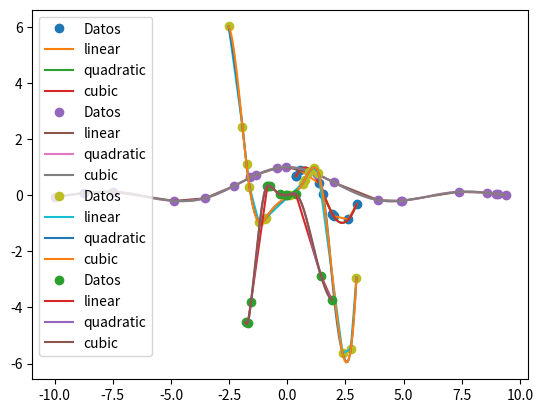

This figure's Python source:
import numpy as np
import matplotlib.pyplot as plt
from scipy.interpolate import interp1d
from math import sin
# Original "data set" --- 21 random numbers between 0 and 1.

x0 = np.random.random(10)
x1 = 3*x0
y0 = np.sin(2*x1)
plt.plot(x1, y0, 'o', label='Datos')

x = np.linspace(min(x1),max(x1),100)

# Available options for interp1d
options = ('linear', 'quadratic', 'cubic')

for o in options:
    f = interp1d(x1, y0, kind=o)    # interpolation function
    plt.plot(x, f(x), label=o)      # plot of interpolated data

plt.legend()
plt.show()

import numpy as np
import matplotlib.pyplot as plt
from scipy.interpolate import interp1d
from math import sin
# Original "data set" --- 21 random numbers between 0 and 1.

x0 = np.random.random(20)
x1 = -10+(x0*20)
y0 = np.sin(x1)/x1
plt.plot(x1, y0, 'o', label='Datos')

x = np.linspace(min(x1),max(x1),100)

# Available options for interp1d
options = ('linear', 'quadratic', 'cubic')

for o in options:
    f = interp1d(x1, y0, kind=o)    # interpolation function
    plt.plot(x, f(x), label=o)      # plot of interpolated data

plt.legend()
plt.show()

import numpy as np
import matplotlib.pyplot as plt
from scipy.interpolate import interp1d
from math import sin
# Original "data set" --- 21 random numbers between 0 and 1.

x0 = np.random.random(16)
x1 = -3+(x0*6)
y0 = np.sin(x1*2)*(x1**2)
plt.plot(x1, y0, 'o', label='Datos')

x = np.linspace(min(x1),max(x1),100)

# Available options for interp1d
options = ('linear', 'quadratic', 'cubic')

for o in options:
    f = interp1d(x1, y0, kind=o)    # interpolation function
    plt.plot(x, f(x), label=o)      # plot of interpolated data

plt.legend()
plt.show()

import numpy as np
import matplotlib.pyplot as plt
from scipy.interpolate import interp1d
from math import sin
# Original "data set" --- 21 random numbers between 0 and 1.
x0 = np.random.random(12)
x1 = -2+(x0*4)
y0 = np.sin(x1*3)*(x1**3)
plt.plot(x1, y0, 'o', label='Datos')

x = np.linspace(min(x1),max(x1),100)

# Available options for interp1d
options = ('linear', 'quadratic', 'cubic')

for o in options:
    f = interp1d(x1, y0, kind=o)    # interpolation function
    plt.plot(x, f(x), label=o)      # plot of interpolated data

plt.legend()
plt.show()